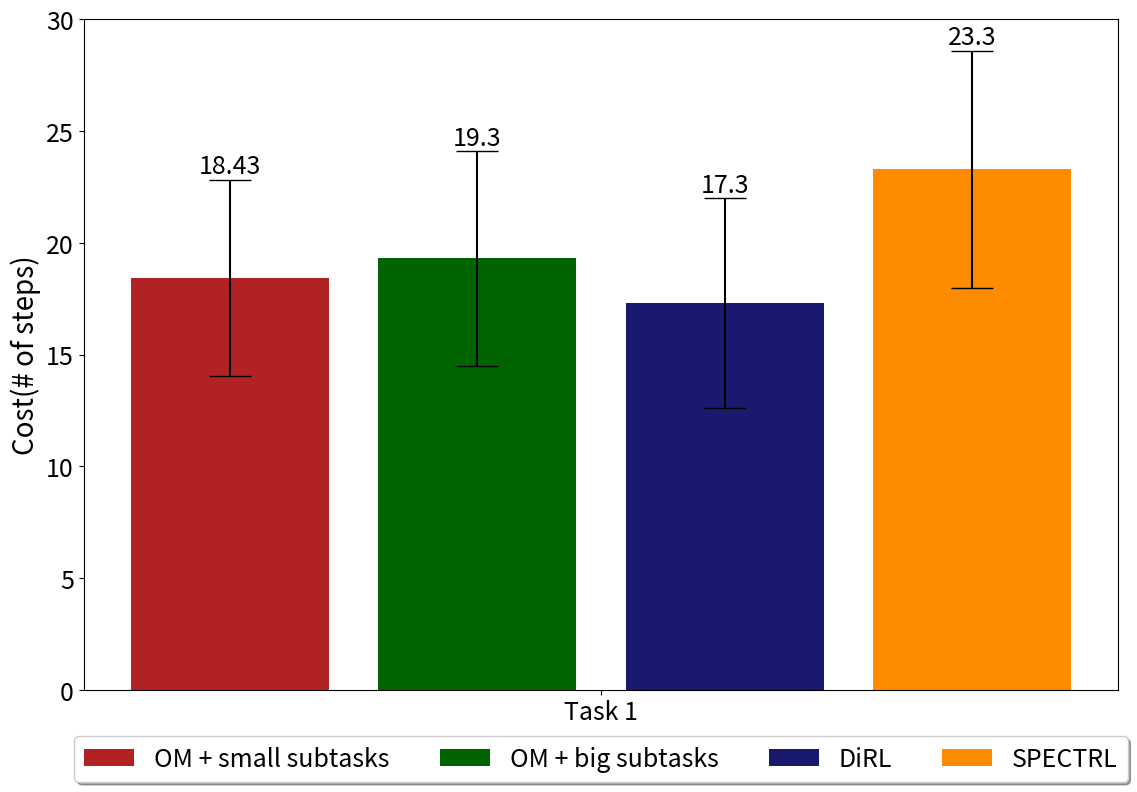

Reproduce this figure in Python.
import numpy as np
import matplotlib.pyplot as plt
 
# set width of bar
barWidth = 0.1
fig = plt.subplots(figsize =(12, 8))
 
# set height of bar
small_subtasks = [18.43]
std_small_subtasks = [4.4]
big_subtasks = [19.3]
std_bigsubtasks = [4.8]
DiRL = [17.3]
std_DiRL = [4.7]
SPECTRL = [23.3]
std_SPECTRL = [5.3]
# Set position of bar on X axis
br1 = np.arange(len(small_subtasks))
br2 = [x + barWidth for x in br1]
br3 = [x + barWidth for x in br2]
br4 = [x + barWidth for x in br3]
 
# Make the plot
bar1 = plt.bar(br1, small_subtasks, yerr = std_small_subtasks, color ='firebrick', width = barWidth-0.02, capsize = 15,
         label ='OM + small subtasks')
plt.bar_label(bar1, fontsize = 18)
bar2 = plt.bar(br2, big_subtasks, yerr = std_bigsubtasks, color ='darkgreen', width = barWidth-0.02, capsize = 15,
        label ='OM + big subtasks')
plt.bar_label(bar2, fontsize = 18)
bar3 = plt.bar(br3, DiRL, yerr = std_DiRL, color ='midnightblue', width = barWidth-0.02, capsize = 15,
        label ='DiRL')
plt.bar_label(bar3, fontsize = 18)
bar4 = plt.bar(br4, SPECTRL, yerr = std_SPECTRL, color ='darkorange', width = barWidth-0.02, capsize = 15,
        label ='SPECTRL')
plt.bar_label(bar4, fontsize = 18)
 
# Adding Xticks
plt.ylabel('Cost(# of steps)', fontsize = 20)
plt.xticks([r + barWidth + 0.05 for r in range(len(small_subtasks))],
        ['Task 1'])
plt.tick_params(labelsize = 18)
#plt.legend(loc = 'center left' , bbox_to_anchor=(1, 0.5), fontsize = 20)
plt.legend(loc='upper center', bbox_to_anchor=(0.5, -0.05),
          fancybox=True, shadow=True, ncol=5, fontsize = 18)
plt.tight_layout()
plt.show()